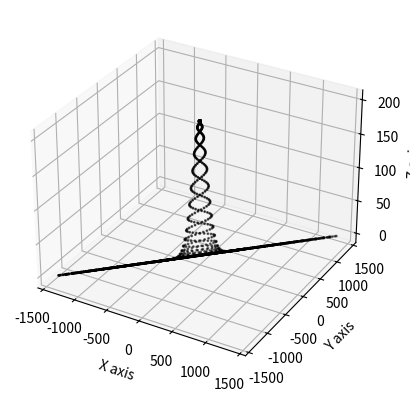

Recreate this plot in Python.
import numpy as np
import matplotlib.pyplot as plt
from mpl_toolkits.mplot3d import Axes3D



fig_1 = plt.figure()
ax = fig_1.add_subplot(111, projection='3d')
samNum1 = 1000
spConst1 = 5.0
t = np.linspace(0,89*np.pi, samNum1)
T, Z = np.meshgrid(t, [0,1])
X = spConst1 * (np.cos(T) + T* np.sin(T))
Y = spConst1 * (np.sin(T) - T * np.cos(T))
amp1 = 200
sigma_x1 = 75.0
sigma_y1 = 75.0
theta1 = np.pi
a1 = np.cos(theta1)**2 / (2 * sigma_x1**2) + np.sin(theta1)**2 / (2 * sigma_y1**2)
b1 = - np.sin(2 * theta1) / (4 * sigma_x1**2) - np.sin(2 * theta1) / (4 * sigma_y1**2)
c1 = np.sin(theta1)**2 / (2 * sigma_x1**2) + np.cos(theta1)**2 / (2 * sigma_y1**2)

coords = np.zeros([samNum1, 3])
coords[:,0] = spConst1 * (np.cos(t) + t * np.sin(t)) # x coord
coords[:,1] = spConst1 * (np.sin(t) - t * np.cos(t)) # y coord
coords[:,2] = amp1 * np.exp(-(a1 * coords[:,0]**2 - 2 * b1 * coords[:,0]*coords[:,1] + c1 * coords[:,1]**2))

Z[1,:] = coords[:,2]

#ax.plot_surface(X,Y,Z)
ax.scatter(coords[:,0], coords[:,0], coords[:,2], s=1, c='black')




ax.set_xlabel('X axis')
ax.set_ylabel('Y axis')
ax.set_zlabel('Z axis')

spConst2 = -5.0
t1 = np.linspace(0,89*np.pi, samNum1)

T1, Z1 = np.meshgrid(t1, [0,1])
X1 = spConst2 * (np.cos(T1) + T1* np.sin(T1))
Y1 = spConst2 * (np.sin(T1) - T1 * np.cos(T1))


sigma_x = -75.0
sigma_y = -75.0
theta = np.pi
a = np.cos(theta)**2 / (2 * sigma_x**2) + np.sin(theta)**2 / (2 * sigma_y**2)
b = - np.sin(2 * theta) / (4 * sigma_x**2) - np.sin(2 * theta) / (4 * sigma_y**2)
c = np.sin(theta)**2 / (2 * sigma_x**2) + np.cos(theta)**2 / (2 * sigma_y**2)

coords = np.zeros([samNum1, 3])
coords[:,0] = spConst2 * (np.cos(t1) + t1 * np.sin(t1)) # x coord
coords[:,1] = spConst2 * (np.sin(t1) - t1 * np.cos(t1)) # y coord
coords[:,2] = amp1 * np.exp(-(a * coords[:,0]**2 - 2 * b * coords[:,0]*coords[:,1] + c * coords[:,1]**2))

Z1[1,:] = coords[:,2]

#ax.plot_surface(X,Y,Z)
ax.scatter(coords[:,0], coords[:,0], coords[:,2], s=1, c='black')

plt.show()


